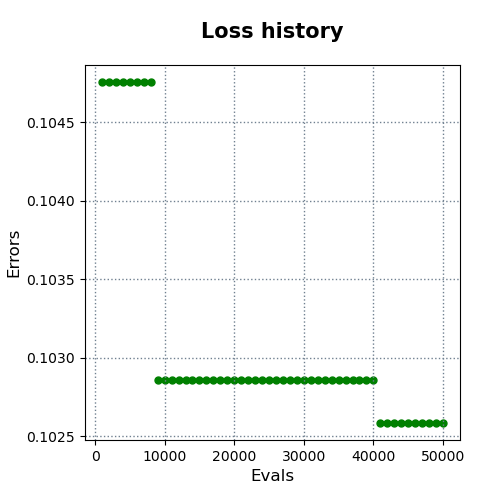

The table this chart was drawn from, first rows:
evals, errors
1000, 0.1048
2000, 0.1048
3000, 0.1048
4000, 0.1048
5000, 0.1048
6000, 0.1048
7000, 0.1048
8000, 0.1048
9000, 0.1029
10000, 0.1029
11000, 0.1029
12000, 0.1029
13000, 0.1029
14000, 0.1029
15000, 0.1029
16000, 0.1029
17000, 0.1029
18000, 0.1029
19000, 0.1029
20000, 0.1029
21000, 0.1029
22000, 0.1029
23000, 0.1029
24000, 0.1029
25000, 0.1029
26000, 0.1029
27000, 0.1029
28000, 0.1029
29000, 0.1029
30000, 0.1029
31000, 0.1029
32000, 0.1029
33000, 0.1029
34000, 0.1029
35000, 0.1029
36000, 0.1029
37000, 0.1029
38000, 0.1029
39000, 0.1029
40000, 0.1029
41000, 0.1026
42000, 0.1026
43000, 0.1026
44000, 0.1026
45000, 0.1026
46000, 0.1026
47000, 0.1026
48000, 0.1026
49000, 0.1026
50000, 0.1026
